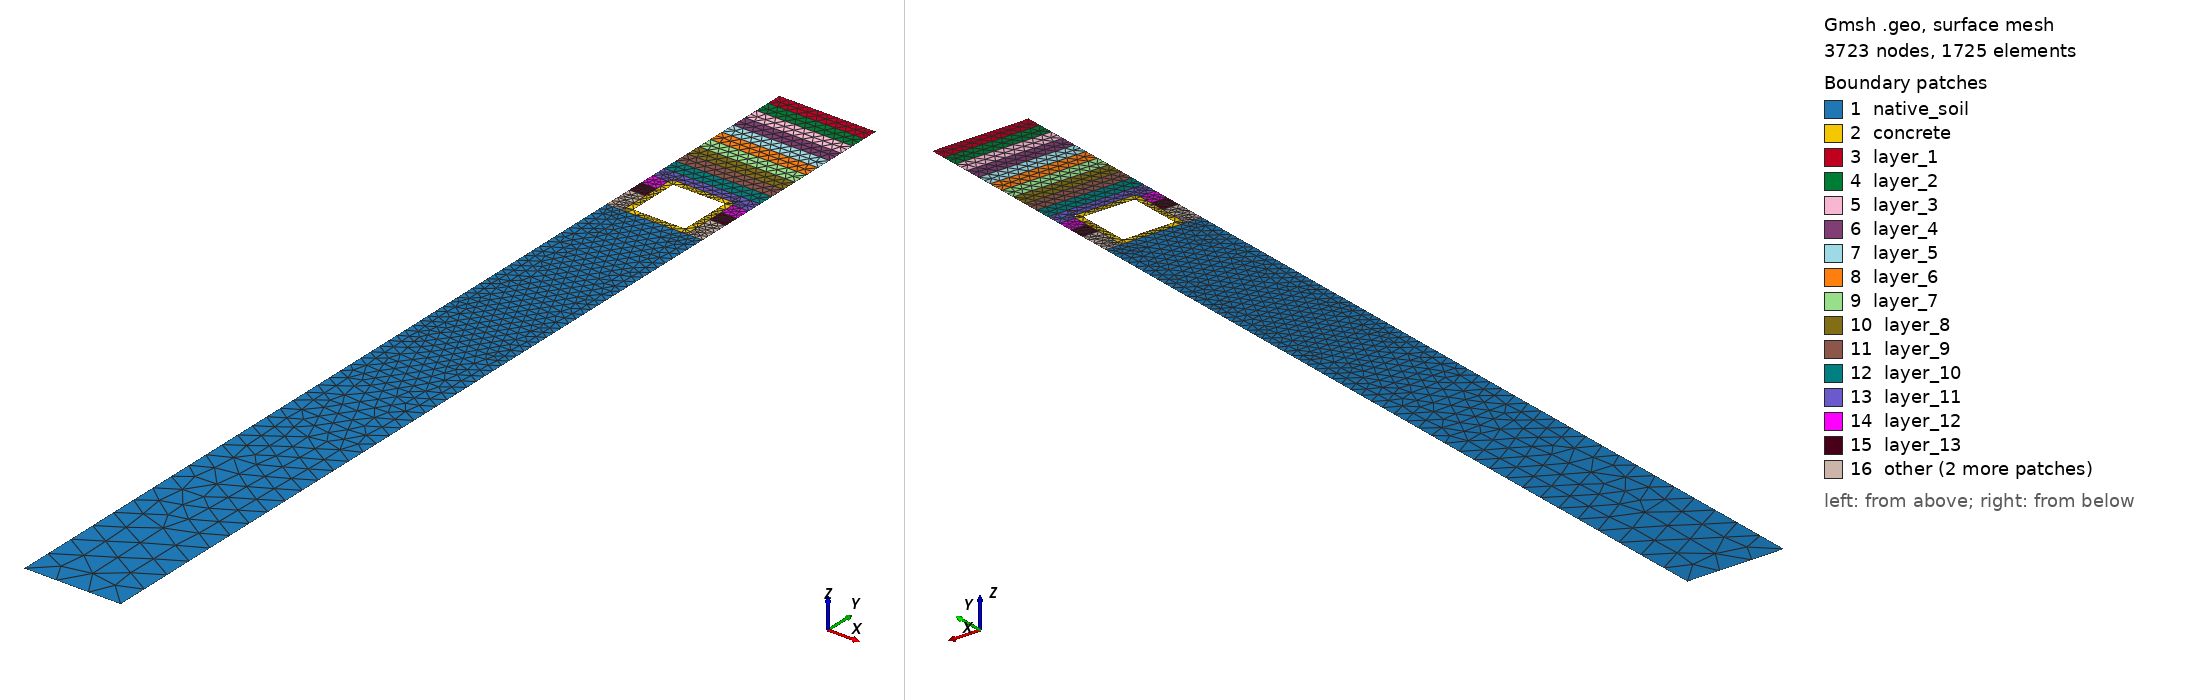

Gmsh geometry script, surface-meshed: 3723 nodes, 1725 surface elements. Boundary patches (legend numbers): 1 native_soil, 2 concrete, 3 layer_1, 4 layer_2, 5 layer_3, 6 layer_4, 7 layer_5, 8 layer_6, 9 layer_7, 10 layer_8, 11 layer_9, 12 layer_10, 13 layer_11, 14 layer_12, 15 layer_13, 16 other. Left view from above one corner, right view from below the opposite corner. Legend entries are the model's physical surfaces. The drawing asked Gmsh for element sizes between 1% and 20% of the model's largest extent; the script's own settings can give other sizes.

=== contact_trenchonly_fillet.geo (drawn) ===
// Multi-Layer NYC Utilidor: CONTACT MECHANICS MESH
// Configuration: Rigid Steel Trench (Scenario B) + Deep Subgrade + 0.0mm Topological Gap
// Kernel: OpenCASCADE
// MOD: Outer (soil-facing) corners of the concrete utilidor are now filleted.
//      Radius is parameterized as `r_fillet` below.

SetFactory("OpenCASCADE");
Geometry.Tolerance = 1e-4;        
Geometry.ToleranceBoolean = 1e-4; 
Mesh.Algorithm = 6;

// ==========================================
// 1. PARAMETERS
// ==========================================
d  = DefineNumber[ 5.0,  Name "Parameters/1. Structural/depth (d)" ];
h  = DefineNumber[ 2.0,  Name "Parameters/1. Structural/height (h)" ];
w  = DefineNumber[ 2.0,  Name "Parameters/1. Structural/width (w)" ];
t  = 0.2; 
by = -30.5; // Deep subgrade invert

// NEW: Fillet radius for the OUTER (soil-contact) corners of the concrete box.
// Must satisfy r_fillet < min(w,h)/2 (OCC will error on Rectangle() otherwise).
r_fillet = DefineNumber[ 0.15, Name "Parameters/1. Structural/outer fillet radius (r_fillet)" ];

eps = 1e-3; 

// Trench boundaries
ws = 0.5; // Working space
tx1 = -w/2 - ws; // Left trench wall
tx2 = w/2 + ws;  // Right trench wall
tw_total = tx2 - tx1; // Total excavated width

// ==========================================
// 2. BUILD SOIL CONTINUUM & PUNCH HOLE
// ==========================================
// Subgrade (Native soil below utilidor)
Rectangle(1) = {tx1, by, 0, tw_total, -(d+h) - by};

// Sequential Backfill Layers
layer_h = (d + h) / 15;
For i In {1:15}
  y_start = -(i-1) * layer_h;
  Rectangle(100+i) = {tx1, y_start, 0, tw_total, -layer_h};
EndFor

// Fragment everything together to share nodes
BooleanFragments{ Surface{1, 101:115}; Delete; }{}

// Punch the hole for the concrete utilidor (Exact dimension, MATCHING fillet)
// The soil-side excavation uses the SAME rounded-rectangle profile (same
// r_fillet) as the concrete outer profile in Section 4. If the soil hole
// were left sharp-cornered while the concrete corner is rounded, a
// crescent-shaped gap appears between the two surfaces at every corner --
// breaking the 0.0mm topological gap exactly where the fillet is. Matching
// the profile here closes that gap while keeping the two surfaces
// topologically separate (not fragmented together) for contact mechanics.
Rectangle(999) = {-w/2, -d, 0, w, -h, r_fillet};
soil_surfs[] = Surface In BoundingBox{tx1-eps, by-eps, -eps, tx2+eps, eps, eps};
BooleanDifference{ Surface{soil_surfs[]}; Delete; }{ Surface{999}; Delete; }

// ==========================================
// 3. DEFINE SOIL CONTACT BOUNDARY
// ==========================================
// Bounding box using standard eps (1e-3) because the gap is 0.0mm
soil_left  = Curve In BoundingBox{-w/2-eps, -d-h-eps, -eps, -w/2+eps, -d+eps, eps};
soil_right = Curve In BoundingBox{w/2-eps, -d-h-eps, -eps, w/2+eps, -d+eps, eps};
soil_top   = Curve In BoundingBox{-w/2-eps, -d-eps, -eps, w/2+eps, -d+eps, eps};
soil_bot   = Curve In BoundingBox{-w/2-eps, -d-h-eps, -eps, w/2+eps, -d-h+eps, eps};

// NEW: the soil hole is now rounded too (matching r_fillet), so its four
// corner fillet arcs need to be captured the same way as the concrete's
// (see Section 5). Small per-corner boxes sized to r_fillet.
feps = r_fillet + eps;
soil_fillet_BL[] = Curve In BoundingBox{-w/2-eps,  -d-feps,   -eps, -w/2+feps, -d+eps,    eps};
soil_fillet_BR[] = Curve In BoundingBox{ w/2-feps, -d-feps,   -eps,  w/2+eps,  -d+eps,    eps};
soil_fillet_TL[] = Curve In BoundingBox{-w/2-eps,  -d-h-eps,  -eps, -w/2+feps, -d-h+feps, eps};
soil_fillet_TR[] = Curve In BoundingBox{ w/2-feps, -d-h-eps,  -eps,  w/2+eps,  -d-h+feps, eps};
soil_fillet_arcs[] = {soil_fillet_BL[], soil_fillet_BR[], soil_fillet_TL[], soil_fillet_TR[]};

soil_inner_wall[] = {soil_left[], soil_right[], soil_top[], soil_bot[], soil_fillet_arcs[]};
Physical Curve("soil_inner_wall", 20) = soil_inner_wall[];

// ==========================================
// 4. BUILD UTILIDOR (Plain Concrete)
// ==========================================
// OUTER profile: drawn at the soil boundaries, with OCC's native rounded-
// rectangle corner support. Rectangle(x,y,z,dx,dy,roundedRadius) fillets all
// 4 corners by r_fillet. (OCC kernel only -- this argument is ignored/invalid
// under the built-in kernel, which is why SetFactory("OpenCASCADE") above is
// required.)
Rectangle(2) = {-w/2, -d, 0, w, -h, r_fillet};

// INNER cavity stays sharp-cornered (purely an internal/mechanical boundary,
// not the soil-contact face the request asked for).
Rectangle(3) = {-w/2+t, -d-t, 0, w-2*t, -(h-2*t)}; 

BooleanDifference(11) = {Surface{2}; Delete;}{Surface{3}; Delete;};

// DO NOT FRAGMENT SURFACE 11. 
// This keeps the concrete topologically separated from the soil for contact mechanics.

// ==========================================
// 5. DEFINE CONCRETE CONTACT BOUNDARY
// ==========================================
// Grab BOTH the soil lines and the newly drawn concrete lines occupying the exact same space.
// NOTE: With filleted corners, the straight edges of the concrete outer
// profile are inset by r_fillet at each end, but they still lie exactly on
// the nominal box faces (x = -w/2, x = +w/2, y = -d, y = -d-h), so the same
// thin BoundingBox slabs used for the soil boundary still capture them.
all_left  = Curve In BoundingBox{-w/2-eps, -d-h-eps, -eps, -w/2+eps, -d+eps, eps};
all_right = Curve In BoundingBox{w/2-eps, -d-h-eps, -eps, w/2+eps, -d+eps, eps};
all_top   = Curve In BoundingBox{-w/2-eps, -d-eps, -eps, w/2+eps, -d+eps, eps};
all_bot   = Curve In BoundingBox{-w/2-eps, -d-h-eps, -eps, w/2+eps, -d-h+eps, eps};

all_trench_curves[] = {all_left[], all_right[], all_top[], all_bot[]};

// NEW: the four quarter-circle fillet arcs live entirely inside small
// (r_fillet x r_fillet) boxes tucked into each corner of the outer profile.
// They are NOT captured by the thin straight-edge slabs above, so grab them
// explicitly with a small bounding box at each corner. (feps already
// defined in Section 3.)
fillet_BL[] = Curve In BoundingBox{-w/2-eps,      -d-feps,   -eps, -w/2+feps, -d+eps,    eps}; // bottom-left  (top face, near x=-w/2)
fillet_BR[] = Curve In BoundingBox{ w/2-feps,     -d-feps,   -eps,  w/2+eps,  -d+eps,    eps}; // bottom-right (top face, near x=+w/2)
fillet_TL[] = Curve In BoundingBox{-w/2-eps,      -d-h-eps,  -eps, -w/2+feps, -d-h+feps, eps}; // top-left     (bottom face, near x=-w/2)
fillet_TR[] = Curve In BoundingBox{ w/2-feps,     -d-h-eps,  -eps,  w/2+eps,  -d-h+feps, eps}; // top-right    (bottom face, near x=+w/2)

fillet_arcs[] = {fillet_BL[], fillet_BR[], fillet_TL[], fillet_TR[]};
all_trench_curves[] += fillet_arcs[];

// Subtract the soil curves (straight edges AND soil-side fillet arcs, both
// now included in soil_inner_wall) to isolate exactly the concrete curves.
// Soil and concrete arcs sit at the same location but are distinct curve
// entities (different tags, since the two surfaces are not fragmented
// together), so this subtraction works the same way it always did.
concrete_outer_wall[] = all_trench_curves[];
concrete_outer_wall[] -= soil_inner_wall[];
Physical Curve("concrete_outer_wall", 21) = concrete_outer_wall[];

// ==========================================
// 6. PHYSICAL ENTITY MAPPING
// ==========================================
Physical Surface("concrete", 1) = {11};

For i In {1:15}
  y_top = -(i-1)*layer_h;
  y_bot = -i*layer_h;
  layer_surfs[] = Surface In BoundingBox{tx1-eps, y_bot-eps, -eps, tx2+eps, y_top+eps, eps};
  layer_surfs[] -= {11}; 
  Physical Surface(Sprintf("layer_%g", i), 100+i) = layer_surfs[];
EndFor

// Map Native Subgrade
base_surfs[] = Surface In BoundingBox{tx1-eps, by-eps, -eps, tx2+eps, -(d+h)+eps, eps};
base_surfs[] -= {11};
Physical Surface("native_soil", 6) = base_surfs[];

// Global Boundaries mapped strictly to the trench extents + subgrade depth
Physical Curve("top", 10)    = Curve In BoundingBox{tx1-eps, -eps, -eps, tx2+eps, eps, eps};
Physical Curve("bottom", 11) = Curve In BoundingBox{tx1-eps, by-eps, -eps, tx2+eps, by+eps, eps};
Physical Curve("left", 12)   = Curve In BoundingBox{tx1-eps, by-eps, -eps, tx1+eps, eps, eps};
Physical Curve("right", 13)  = Curve In BoundingBox{tx2-eps, by-eps, -eps, tx2+eps, eps, eps};

// ==========================================
// 7. MESH ADAPTIVITY CONTROLS
// ==========================================
Mesh.MshFileVersion = 2.2; 
Mesh.ElementOrder = 2;
// Repairs invalid/near-degenerate curved elements that can appear when
// 2nd-order elevation meets a sharp local mesh-size gradient -- exactly the
// situation at the fillet tangent points below.
Mesh.HighOrderOptimize = 2;

// Dense mesh for the backfill and utilidor pressure bulb, coarse for deep subgrade.
// VIn applies down to YMin (y = -9.5, i.e. 2.5m below the utilidor base) --
// unchanged from before. Below that, Thickness controls how gradually the
// element size grows from VIn to VOut: stretched from 1.5m to most of the
// remaining native-soil depth (down to by = -30.5) so the transition is a
// slow taper rather than an abrupt jump to coarse size.
coarse_size = 1.0; // shared target size for the deep/far-field region (used
                    // by both the Box taper below and the fillet Threshold
                    // field's SizeMax, so the fillet field's far-field value
                    // doesn't silently override the Box taper through Min()).
Field[1] = Box;
Field[1].VIn = 0.08; 
Field[1].VOut = coarse_size; 
Field[1].XMin = tx1 - eps;
Field[1].XMax = tx2 + eps;
Field[1].YMin = -(d+h) - 2.5; 
Field[1].YMax = eps;
Field[1].Thickness = -by - ((d+h) + 2.5); // taper over the rest of the subgrade depth, down to y = by

// NEW: local refinement around the fillet corners. The global Box field
// above (VIn = 0.08) is coarse relative to r_fillet, and the soil-side
// fillet arcs additionally get split by the backfill layer boundaries that
// cross through that radius. Left alone, this produces sliver elements
// right where the straight inset edges meet the fillet arcs (a curvature
// discontinuity that curvature-adaptive sizing alone does not resolve,
// since the straight side has zero curvature). The reliable fix is to set
// an explicit small mesh size directly on the 8 tangent points (4 corners x
// 2 tangent points each) where straight meets arc, on both the concrete
// and the soil profile.
fillet_size = r_fillet / 3;
tangent_pts[] = {};
corner_x[] = {-w/2, w/2};
corner_y[] = {-d, -d-h};
For ix In {0:1}
  For iy In {0:1}
    cx = corner_x[ix];
    cy = corner_y[iy];
    // tangent point on the horizontal (top/bottom) straight edge
    px_h = (ix == 0) ? cx + r_fillet : cx - r_fillet;
    // tangent point on the vertical (left/right) straight edge
    py_v = (iy == 0) ? cy - r_fillet : cy + r_fillet;
    pts_h[] = Point In BoundingBox{px_h-eps, cy-eps, -eps, px_h+eps, cy+eps, eps};
    pts_v[] = Point In BoundingBox{cx-eps, py_v-eps, -eps, cx+eps, py_v+eps, eps};
    tangent_pts[] += pts_h[];
    tangent_pts[] += pts_v[];
  EndFor
EndFor
MeshSize{ tangent_pts[] } = fillet_size;

// Also size the arcs themselves so the corner stays smoothly resolved,
// tapering back out to the Box field's size away from the corners.
Field[2] = Distance;
Field[2].CurvesList = {fillet_arcs[], soil_fillet_arcs[]};
Field[2].Sampling = 100;

Field[3] = Threshold;
Field[3].InField = 2;
Field[3].SizeMin = fillet_size;
Field[3].SizeMax = coarse_size; // matches the Box field's coarse value -- otherwise
                                 // Field[3]'s SizeMax (imposed everywhere beyond
                                 // DistMax) silently overrides the Box taper via Min()
Field[3].DistMin = r_fillet / 2;
Field[3].DistMax = r_fillet * 3;

Field[4] = Min;
Field[4].FieldsList = {1, 3};

Background Field = 4;
Mesh.Optimize = 1;
// CRITICAL: Do NOT execute Coherence;
